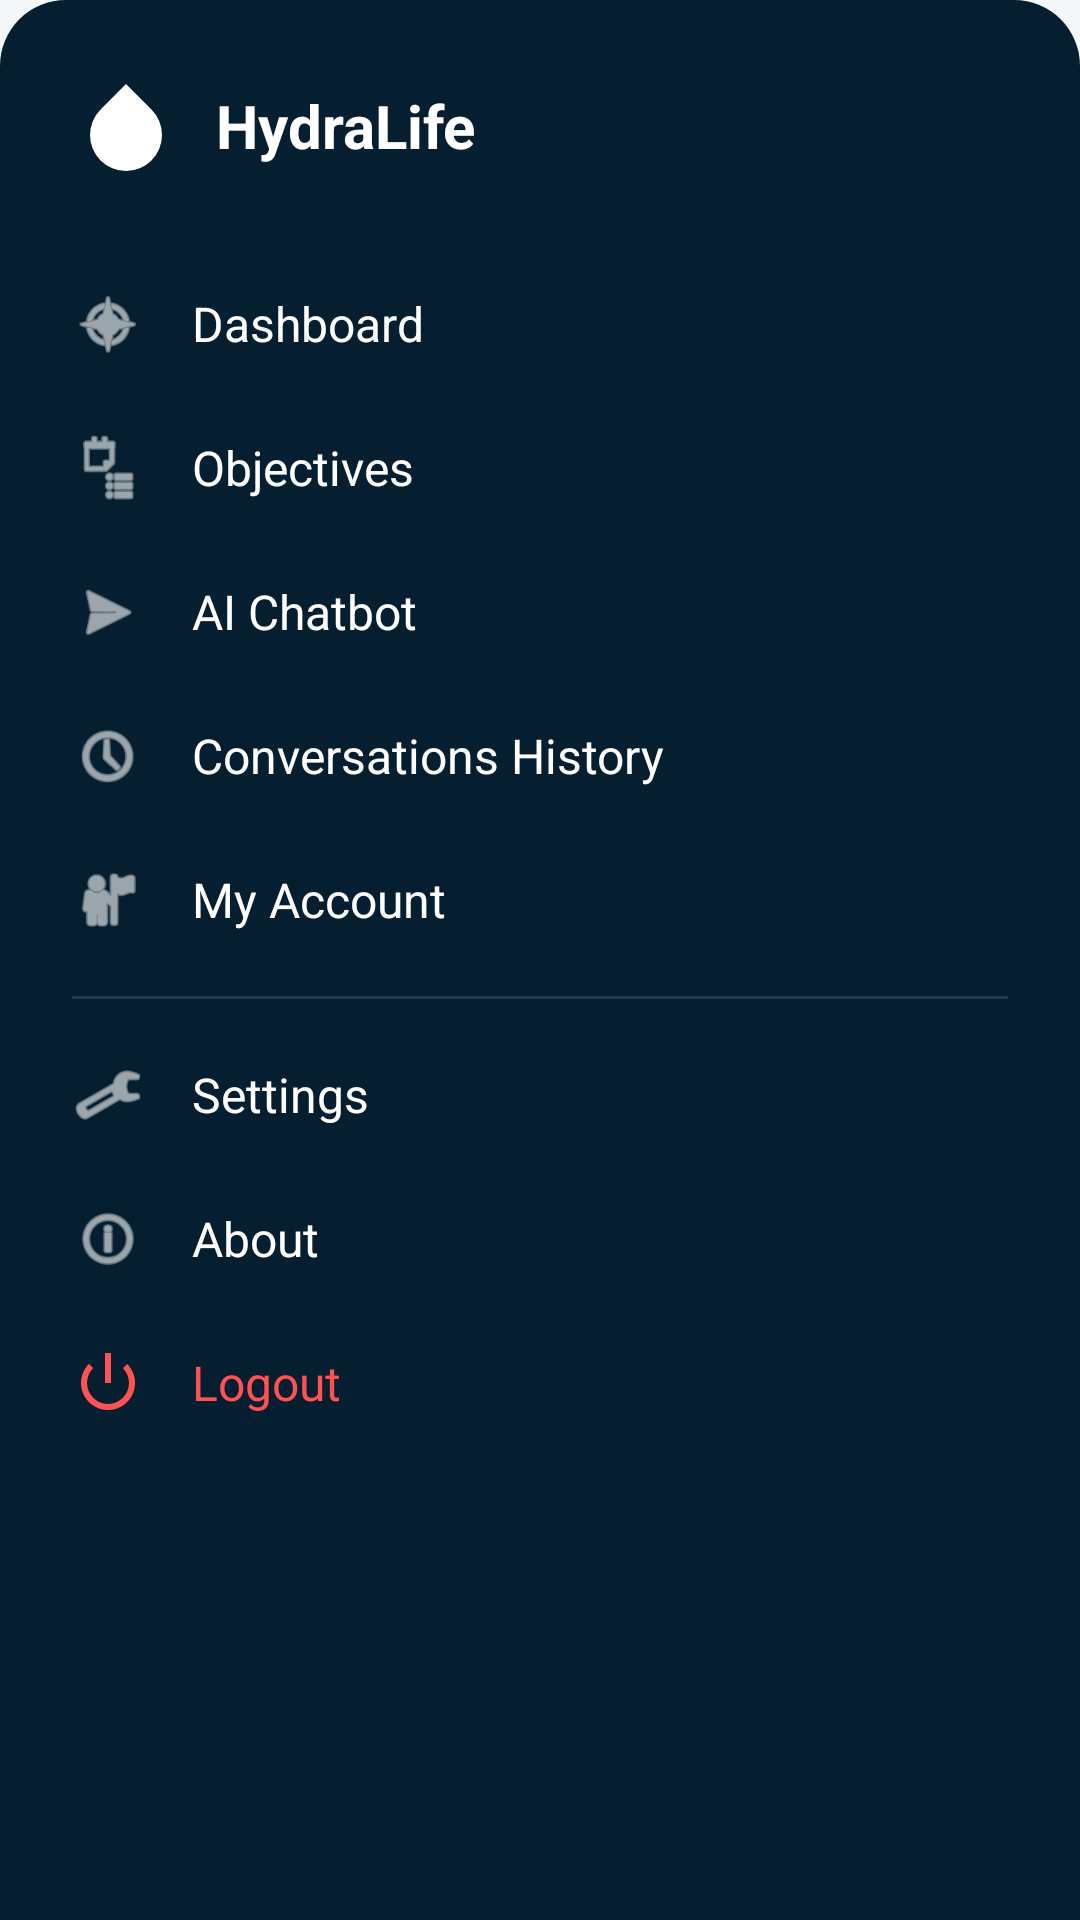

Android layout source for this screen:
<!-- AndroidManifest.xml: application theme Theme.HydraLife -->
<!-- res/layout/dialog_navigation_drawer.xml -->
<?xml version="1.0" encoding="utf-8"?>
<LinearLayout xmlns:android="http://schemas.android.com/apk/res/android"
    xmlns:app="http://schemas.android.com/apk/res-auto"
    android:layout_width="match_parent"
    android:layout_height="wrap_content"
    android:background="@drawable/bg_nav_drawer"
    android:orientation="vertical"
    android:padding="24dp">

    
    <LinearLayout
        android:layout_width="match_parent"
        android:layout_height="wrap_content"
        android:gravity="center_vertical"
        android:orientation="horizontal"
        android:layout_marginBottom="24dp">

        <ImageView
            android:layout_width="36dp"
            android:layout_height="36dp"
            android:background="@drawable/ic_water_drop"
            android:contentDescription="@string/app_name"
            app:tint="#18D6B2" />

        <TextView
            android:layout_width="wrap_content"
            android:layout_height="wrap_content"
            android:layout_marginStart="12dp"
            android:text="HydraLife"
            android:textColor="#FFFFFF"
            android:textSize="20sp"
            android:textStyle="bold" />
    </LinearLayout>

    
    <LinearLayout
        android:id="@+id/menuDashboard"
        android:layout_width="match_parent"
        android:layout_height="wrap_content"
        android:background="?attr/selectableItemBackground"
        android:gravity="center_vertical"
        android:orientation="horizontal"
        android:paddingVertical="12dp">

        <ImageView
            android:layout_width="24dp"
            android:layout_height="24dp"
            android:contentDescription="@string/nav_dashboard"
            android:src="@android:drawable/ic_menu_compass"
            app:tint="#FFFFFF" />

        <TextView
            android:layout_width="wrap_content"
            android:layout_height="wrap_content"
            android:layout_marginStart="16dp"
            android:text="@string/drawer_dashboard"
            android:textColor="#FFFFFF"
            android:textSize="16sp" />
    </LinearLayout>

    
    <LinearLayout
        android:id="@+id/menuObjectives"
        android:layout_width="match_parent"
        android:layout_height="wrap_content"
        android:background="?attr/selectableItemBackground"
        android:gravity="center_vertical"
        android:orientation="horizontal"
        android:paddingVertical="12dp">

        <ImageView
            android:layout_width="24dp"
            android:layout_height="24dp"
            android:contentDescription="@string/nav_objectives"
            android:src="@android:drawable/ic_menu_agenda"
            app:tint="#FFFFFF" />

        <TextView
            android:layout_width="wrap_content"
            android:layout_height="wrap_content"
            android:layout_marginStart="16dp"
            android:text="@string/drawer_objectives"
            android:textColor="#FFFFFF"
            android:textSize="16sp" />
    </LinearLayout>

    
    <LinearLayout
        android:id="@+id/menuAi"
        android:layout_width="match_parent"
        android:layout_height="wrap_content"
        android:background="?attr/selectableItemBackground"
        android:gravity="center_vertical"
        android:orientation="horizontal"
        android:paddingVertical="12dp">

        <ImageView
            android:layout_width="24dp"
            android:layout_height="24dp"
            android:contentDescription="@string/nav_ai_assistant"
            android:src="@android:drawable/ic_menu_send"
            app:tint="#FFFFFF" />

        <TextView
            android:layout_width="wrap_content"
            android:layout_height="wrap_content"
            android:layout_marginStart="16dp"
            android:text="@string/drawer_ai"
            android:textColor="#FFFFFF"
            android:textSize="16sp" />
    </LinearLayout>

    
    <LinearLayout
        android:id="@+id/menuConversations"
        android:layout_width="match_parent"
        android:layout_height="wrap_content"
        android:background="?attr/selectableItemBackground"
        android:gravity="center_vertical"
        android:orientation="horizontal"
        android:paddingVertical="12dp">

        <ImageView
            android:layout_width="24dp"
            android:layout_height="24dp"
            android:contentDescription="@string/drawer_conversations"
            android:src="@android:drawable/ic_menu_recent_history"
            app:tint="#FFFFFF" />

        <TextView
            android:layout_width="wrap_content"
            android:layout_height="wrap_content"
            android:layout_marginStart="16dp"
            android:text="@string/drawer_conversations"
            android:textColor="#FFFFFF"
            android:textSize="16sp" />
    </LinearLayout>

    
    <LinearLayout
        android:id="@+id/menuAccount"
        android:layout_width="match_parent"
        android:layout_height="wrap_content"
        android:background="?attr/selectableItemBackground"
        android:gravity="center_vertical"
        android:orientation="horizontal"
        android:paddingVertical="12dp">

        <ImageView
            android:layout_width="24dp"
            android:layout_height="24dp"
            android:contentDescription="@string/nav_account"
            android:src="@android:drawable/ic_menu_myplaces"
            app:tint="#FFFFFF" />

        <TextView
            android:layout_width="wrap_content"
            android:layout_height="wrap_content"
            android:layout_marginStart="16dp"
            android:text="@string/drawer_account"
            android:textColor="#FFFFFF"
            android:textSize="16sp" />
    </LinearLayout>

    
    <View
        android:layout_width="match_parent"
        android:layout_height="1dp"
        android:background="#1F3A52"
        android:layout_marginVertical="8dp" />

    
    <LinearLayout
        android:id="@+id/menuSettings"
        android:layout_width="match_parent"
        android:layout_height="wrap_content"
        android:background="?attr/selectableItemBackground"
        android:gravity="center_vertical"
        android:orientation="horizontal"
        android:paddingVertical="12dp">

        <ImageView
            android:layout_width="24dp"
            android:layout_height="24dp"
            android:contentDescription="@string/drawer_settings"
            android:src="@android:drawable/ic_menu_manage"
            app:tint="#FFFFFF" />

        <TextView
            android:layout_width="wrap_content"
            android:layout_height="wrap_content"
            android:layout_marginStart="16dp"
            android:text="@string/drawer_settings"
            android:textColor="#FFFFFF"
            android:textSize="16sp" />
    </LinearLayout>

    
    <LinearLayout
        android:id="@+id/menuAbout"
        android:layout_width="match_parent"
        android:layout_height="wrap_content"
        android:background="?attr/selectableItemBackground"
        android:gravity="center_vertical"
        android:orientation="horizontal"
        android:paddingVertical="12dp">

        <ImageView
            android:layout_width="24dp"
            android:layout_height="24dp"
            android:contentDescription="@string/drawer_about"
            android:src="@android:drawable/ic_menu_info_details"
            app:tint="#FFFFFF" />

        <TextView
            android:layout_width="wrap_content"
            android:layout_height="wrap_content"
            android:layout_marginStart="16dp"
            android:text="@string/drawer_about"
            android:textColor="#FFFFFF"
            android:textSize="16sp" />
    </LinearLayout>

    
    <LinearLayout
        android:id="@+id/menuLogout"
        android:layout_width="match_parent"
        android:layout_height="wrap_content"
        android:background="?attr/selectableItemBackground"
        android:gravity="center_vertical"
        android:orientation="horizontal"
        android:paddingVertical="12dp"
        android:layout_marginBottom="12dp">

        <ImageView
            android:layout_width="24dp"
            android:layout_height="24dp"
            android:contentDescription="@string/drawer_logout"
            android:src="@android:drawable/ic_lock_power_off"
            app:tint="#FF5252" />

        <TextView
            android:layout_width="wrap_content"
            android:layout_height="wrap_content"
            android:layout_marginStart="16dp"
            android:text="@string/drawer_logout"
            android:textColor="#FF5252"
            android:textSize="16sp" />
    </LinearLayout>

</LinearLayout>
<!-- resources referenced by this layout -->
<resources>
  <!-- drawable bg_nav_drawer (drawable) -->
  <?xml version="1.0" encoding="utf-8"?>
  <shape xmlns:android="http://schemas.android.com/apk/res/android"
      android:shape="rectangle">
      <solid android:color="#061F30" />
      <corners
          android:topLeftRadius="22dp"
          android:topRightRadius="22dp" />
  </shape>
  <!-- drawable ic_water_drop (drawable) -->
  <vector xmlns:android="http://schemas.android.com/apk/res/android"
      android:width="96dp"
      android:height="96dp"
      android:viewportWidth="24"
      android:viewportHeight="24">
    <path
        android:fillColor="@color/white"
        android:pathData="M12,2.69l5.66,5.66a8,8 0,1 1,-11.31 0z"/>
  </vector>
  <string name="app_name">HydraLife</string>
  <string name="drawer_about">About</string>
  <string name="drawer_account">My Account</string>
  <string name="drawer_ai">AI Chatbot</string>
  <string name="drawer_conversations">Conversations History</string>
  <string name="drawer_dashboard">Dashboard</string>
  <string name="drawer_logout">Logout</string>
  <string name="drawer_objectives">Objectives</string>
  <string name="drawer_settings">Settings</string>
  <string name="nav_account">My Account</string>
  <string name="nav_ai_assistant">AI Chatbot</string>
  <string name="nav_dashboard">Dashboard</string>
  <string name="nav_objectives">Objectives</string>
  <style name="Theme.HydraLife" parent="Base.Theme.HydraLife" />
  <color name="white">#FFFFFFFF</color>
  <style name="Base.Theme.HydraLife" parent="Theme.Material3.DayNight.NoActionBar">
          
          <item name="colorPrimary">@color/primary</item>
          <item name="colorOnPrimary">@color/on_primary</item>
          <item name="colorPrimaryContainer">@color/primary_container</item>
          <item name="colorOnPrimaryContainer">@color/on_primary_container</item>
          <item name="colorSecondary">@color/secondary</item>
          <item name="colorOnSecondary">@color/on_secondary</item>
          <item name="colorSecondaryContainer">@color/secondary_container</item>
          <item name="colorOnSecondaryContainer">@color/on_secondary_container</item>
          <item name="android:colorBackground">@color/background</item>
          <item name="colorOnBackground">@color/on_background</item>
          <item name="colorSurface">@color/surface</item>
          <item name="colorOnSurface">@color/on_surface</item>
      </style>
  <color name="primary">#4A90E2</color>
  <color name="on_primary">#FFFFFF</color>
  <color name="primary_container">#70D6E8</color>
  <color name="on_primary_container">#071B33</color>
  <color name="secondary">#0B2545</color>
  <color name="on_secondary">#FFFFFF</color>
  <color name="secondary_container">#D9EEF8</color>
  <color name="on_secondary_container">#071B33</color>
  <color name="background">#F4F8FA</color>
  <color name="on_background">#071B33</color>
  <color name="surface">#FFFFFF</color>
  <color name="on_surface">#071B33</color>
</resources>
